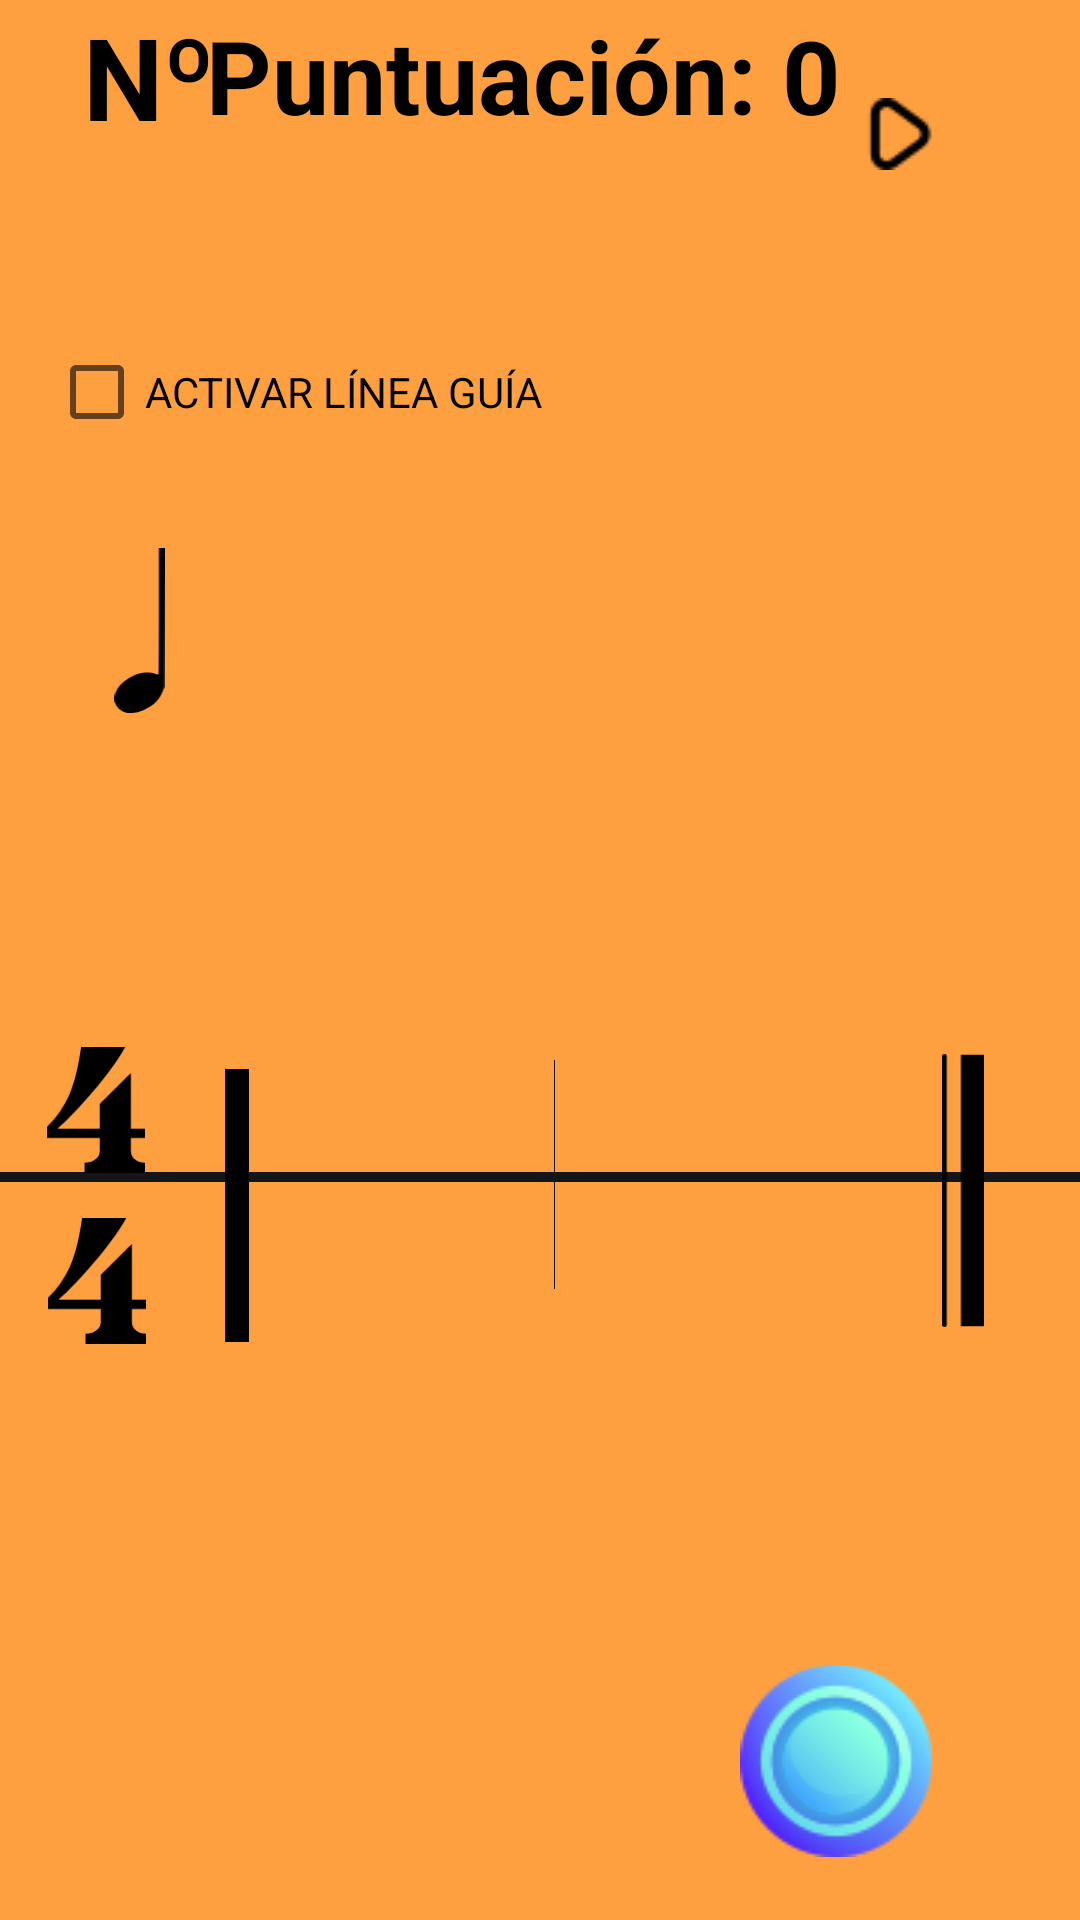

Write the Android layout XML for this screen, with the resource values it uses.
<!-- AndroidManifest.xml: application theme Theme.RHYTHMON -->
<!-- res/layout/activity_mini_juego.xml -->
<?xml version="1.0" encoding="utf-8"?>
<androidx.constraintlayout.widget.ConstraintLayout xmlns:android="http://schemas.android.com/apk/res/android"
    xmlns:app="http://schemas.android.com/apk/res-auto"
    xmlns:tools="http://schemas.android.com/tools"
    android:layout_width="match_parent"
    android:layout_height="match_parent"
    tools:context="MiniJuego.MiniJuego"
    android:background="#FFA040">

    <LinearLayout
        android:id="@+id/linearLayout"
        android:layout_width="match_parent"
        android:layout_height="match_parent"
        android:orientation="vertical">

        <androidx.constraintlayout.widget.ConstraintLayout
            android:id="@+id/layoutCompas"
            android:layout_width="match_parent"
            android:layout_height="match_parent">

            <TextView
                android:id="@+id/tvCuentaAtras"
                android:layout_width="0dp"
                android:layout_height="0dp"
                android:textAlignment="center"
                android:textAllCaps="true"
                android:textColor="#CD000000"
                android:textSize="80sp"
                android:textStyle="bold"
                app:layout_constraintBottom_toBottomOf="parent"
                app:layout_constraintEnd_toEndOf="parent"
                app:layout_constraintStart_toStartOf="parent"
                app:layout_constraintTop_toTopOf="parent" />

            <TextView
                android:id="@+id/tvNumDictados"
                android:layout_width="wrap_content"
                android:layout_height="wrap_content"
                android:text="Nº"
                android:textColor="#000000"
                android:textSize="38sp"
                android:textStyle="bold"
                app:layout_constraintBottom_toBottomOf="parent"
                app:layout_constraintEnd_toEndOf="parent"
                app:layout_constraintHorizontal_bias="0.088"
                app:layout_constraintStart_toStartOf="parent"
                app:layout_constraintTop_toTopOf="parent"
                app:layout_constraintVertical_bias="0.0" />

            <TextView
                android:id="@+id/tvPuntuacion"
                android:layout_width="wrap_content"
                android:layout_height="wrap_content"
                android:text="Puntuación: 0"
                android:textColor="#000000"

                android:textSize="34sp"
                android:textStyle="bold"
                app:layout_constraintBottom_toBottomOf="parent"
                app:layout_constraintEnd_toEndOf="parent"
                app:layout_constraintHorizontal_bias="0.463"
                app:layout_constraintStart_toStartOf="parent"
                app:layout_constraintTop_toTopOf="parent"
                app:layout_constraintVertical_bias="0.004" />

            <ImageView
                android:id="@+id/ivBarraCompas"
                android:layout_width="792dp"
                android:layout_height="58dp"
                app:layout_constraintBottom_toBottomOf="parent"
                app:layout_constraintEnd_toEndOf="parent"
                app:layout_constraintHorizontal_bias="0.43"
                app:layout_constraintStart_toStartOf="parent"
                app:layout_constraintTop_toTopOf="parent"
                app:layout_constraintVertical_bias="0.624"
                app:srcCompat="@drawable/barra_horizontal" />

            <ImageView
                android:id="@+id/ivBarraDoble"
                android:layout_width="14dp"
                android:layout_height="91dp"
                android:layout_marginEnd="32dp"
                app:layout_constraintBottom_toBottomOf="parent"
                app:layout_constraintEnd_toEndOf="parent"
                app:layout_constraintTop_toTopOf="parent"
                app:layout_constraintVertical_bias="0.64"
                app:srcCompat="@drawable/barra_doble" />

            <ImageView
                android:id="@+id/ivCompas4Arriba"
                android:layout_width="40dp"
                android:layout_height="42dp"
                android:layout_marginBottom="1dp"
                app:layout_constraintBottom_toTopOf="@+id/ivCompas4Abajo"
                app:layout_constraintEnd_toEndOf="parent"
                app:layout_constraintHorizontal_bias="0.038"
                app:layout_constraintStart_toStartOf="parent"
                app:layout_constraintTop_toTopOf="parent"
                app:layout_constraintVertical_bias="0.961"
                app:srcCompat="@drawable/compas_4" />

            <ImageView
                android:id="@+id/ivBarraGruesa"
                android:layout_width="14dp"
                android:layout_height="91dp"
                android:layout_marginStart="72dp"
                app:layout_constraintBottom_toBottomOf="parent"
                app:layout_constraintStart_toStartOf="parent"
                app:layout_constraintTop_toTopOf="parent"
                app:layout_constraintVertical_bias="0.649"
                app:srcCompat="@drawable/barra_gruesa" />

            <ImageView
                android:id="@+id/ivCompas4Abajo"
                android:layout_width="40dp"
                android:layout_height="42dp"
                app:layout_constraintBottom_toBottomOf="parent"
                app:layout_constraintEnd_toEndOf="parent"
                app:layout_constraintHorizontal_bias="0.039"
                app:layout_constraintStart_toStartOf="parent"
                app:layout_constraintTop_toTopOf="parent"
                app:layout_constraintVertical_bias="0.679"
                app:srcCompat="@drawable/compas_4" />

            <ImageView
                android:id="@+id/ivBarraSeparadora"
                android:layout_width="wrap_content"
                android:layout_height="35dp"
                android:rotation="90"
                app:layout_constraintBottom_toBottomOf="parent"
                app:layout_constraintEnd_toEndOf="parent"
                app:layout_constraintHorizontal_bias="0.517"
                app:layout_constraintStart_toStartOf="parent"
                app:layout_constraintTop_toTopOf="parent"
                app:layout_constraintVertical_bias="0.618"
                app:srcCompat="@drawable/barra_horizontal" />

            <ImageView
                android:id="@+id/ivLineaGuia"
                android:layout_width="wrap_content"
                android:layout_height="35dp"
                android:rotation="90"
                android:visibility="invisible"
                app:layout_constraintBottom_toBottomOf="parent"
                app:layout_constraintEnd_toEndOf="parent"
                app:layout_constraintHorizontal_bias="0.051"
                app:layout_constraintStart_toStartOf="parent"
                app:layout_constraintTop_toTopOf="parent"
                app:layout_constraintVertical_bias="0.618"
                app:srcCompat="@drawable/barra_horizontal" />

            <ImageButton
                android:id="@+id/btnPulsador"
                android:layout_width="112dp"
                android:layout_height="106dp"
                android:backgroundTint="#00FFFFFF"
                android:onClick="btnPulsador"
                app:layout_constraintBottom_toBottomOf="parent"
                app:layout_constraintEnd_toEndOf="parent"
                app:layout_constraintHorizontal_bias="0.898"
                app:layout_constraintStart_toStartOf="parent"
                app:layout_constraintTop_toTopOf="parent"
                app:layout_constraintVertical_bias="1.0"
                android:soundEffectsEnabled="false"
                app:srcCompat="@drawable/boton" />

            <ImageView
                android:id="@+id/ivNegraTempo"
                android:layout_width="37dp"
                android:layout_height="55dp"
                app:layout_constraintBottom_toBottomOf="parent"
                app:layout_constraintEnd_toEndOf="parent"
                app:layout_constraintHorizontal_bias="0.087"
                app:layout_constraintStart_toStartOf="parent"
                app:layout_constraintTop_toTopOf="parent"
                app:layout_constraintVertical_bias="0.312"
                app:srcCompat="@drawable/negra" />

            <TextView
                android:id="@+id/tv_Tempo"
                android:layout_width="wrap_content"
                android:layout_height="wrap_content"
                android:textSize="20sp"
                android:textStyle="bold"
                app:layout_constraintBottom_toBottomOf="parent"
                app:layout_constraintEnd_toEndOf="parent"
                app:layout_constraintHorizontal_bias="0.149"
                app:layout_constraintStart_toStartOf="parent"
                app:layout_constraintTop_toBottomOf="@+id/checkBoxLineaAyuda"
                app:layout_constraintVertical_bias="0.087" />

            <ImageButton
                android:id="@+id/btnPlayMinijuego"
                android:layout_width="wrap_content"
                android:layout_height="wrap_content"
                android:backgroundTint="#00FFFFFF"
                android:minHeight="48dp"
                android:onClick="btnPlay"
                app:layout_constraintBottom_toBottomOf="parent"
                app:layout_constraintEnd_toEndOf="parent"
                app:layout_constraintHorizontal_bias="0.882"
                app:layout_constraintStart_toStartOf="parent"
                app:layout_constraintTop_toTopOf="parent"
                app:layout_constraintVertical_bias="0.035"
                app:srcCompat="@drawable/play" />

            <ImageButton
                android:id="@+id/btnAtrasMinijuego"
                android:layout_width="wrap_content"
                android:layout_height="wrap_content"
                android:backgroundTint="#00FFFFFF"
                android:minHeight="48dp"
                android:onClick="volverMinijuego"
                app:layout_constraintBottom_toBottomOf="parent"
                app:layout_constraintEnd_toEndOf="parent"
                app:layout_constraintHorizontal_bias="0.967"
                app:layout_constraintStart_toStartOf="parent"
                app:layout_constraintTop_toTopOf="parent"
                app:layout_constraintVertical_bias="0.036"
                app:srcCompat="@drawable/volver" />

            <CheckBox
                android:id="@+id/checkBoxLineaAyuda"
                android:layout_width="212dp"
                android:layout_height="48dp"
                android:text="ACTIVAR LÍNEA GUÍA"
                android:textSize="14sp"
                app:layout_constraintBottom_toBottomOf="parent"
                app:layout_constraintEnd_toEndOf="parent"
                app:layout_constraintHorizontal_bias="0.111"
                app:layout_constraintStart_toStartOf="parent"
                app:layout_constraintTop_toTopOf="parent"
                app:layout_constraintVertical_bias="0.18" />

        </androidx.constraintlayout.widget.ConstraintLayout>

    </LinearLayout>

</androidx.constraintlayout.widget.ConstraintLayout>
<!-- resources referenced by this layout -->
<resources>
  <!-- drawable barra_doble (drawable) -->
  <?xml version="1.0" encoding="utf-8"?>
  <vector xmlns:android="http://schemas.android.com/apk/res/android"
      android:width="13.659217dp"
      android:height="90dp"
      android:viewportWidth="13.659217"
      android:viewportHeight="90">
  
      <group
          android:translateX="-86.908488"
          android:translateY="-82.666667">
          <path
              android:fillType="evenOdd"
              android:strokeColor="#000000"
              android:strokeWidth="1.46628308"
              android:strokeLineCap="round"
              android:pathData="M87.641703,83.41025v88.51283" />
          <path
              android:fillColor="#000000"
              android:strokeWidth="0.54985607"
              android:pathData="M93.043358,82.945045h7.5243468v89.44326h-7.5243468V82.945045Z" />
      </group>
  </vector>
  <!-- drawable barra_gruesa (drawable) -->
  <?xml version="1.0" encoding="utf-8"?>
  <vector xmlns:android="http://schemas.android.com/apk/res/android"
      android:width="7.5243468dp"
      android:height="89.443268dp"
      android:viewportWidth="7.5243468"
      android:viewportHeight="89.443268">
  
      <group
          android:translateX="-68.053299"
          android:translateY="-82.189079">
          <path
              android:fillColor="#000000"
              android:strokeWidth="0.54985613"
              android:pathData="M 68.053299 82.189079 H 75.5776458 V 171.632347 H 68.053299 V 82.189079 Z" />
      </group>
  </vector>
  <!-- drawable barra_horizontal (drawable) -->
  <?xml version="1.0" encoding="utf-8"?>
  <vector xmlns:android="http://schemas.android.com/apk/res/android"
      android:viewportWidth="21.49607"
      android:viewportHeight="0.117263"
      android:width="76.16719dp"
      android:height="0.4154988dp">
      <group
          android:translateX="328.4112"
          android:translateY="-148.6529">
          <group
              android:scaleX="1.086255"
              android:scaleY="0.1838264"
              android:translateX="-330.1803"
              android:translateY="79.85755">
              <path
                  android:pathData="M1.6286729 374.55785H21.417841"
                  android:strokeColor="#131516"
                  android:strokeWidth="0.6379008" />
          </group>
      </group>
  </vector>
  <!-- drawable compas_4 (drawable) -->
  <?xml version="1.0" encoding="utf-8"?>
  <vector xmlns:android="http://schemas.android.com/apk/res/android"
      android:viewportWidth="8.360834"
      android:viewportHeight="10.76854"
      android:width="29.625dp"
      android:height="38.15624dp">
  
      <group
          android:translateX="-29.83744"
          android:translateY="-141.9372">
  
          <path
              android:pathData="M32.747857,141.93716h3.757083c-1.296458,2.35479,-4.206875,5.60916,-5.767916,6.985h3.598333v-2.11667c0.714375,-0.71437,2.301875,-2.30187,2.645833,-2.64583v4.7625h1.217084v0.79375H36.98119v1.13771c0,0.5027,0.47625,0.97895,1.217084,0.97895v0.87313h-5.159375v-0.87313c0.767291,0,1.296458,-0.47625,1.296458,-0.97895v-1.13771H29.83744v-0.9525c1.190625,-1.11125,1.666875,-2.27542,1.852084,-2.61938,0.635,-1.50812,0.820208,-2.67229,1.058333,-4.20687z"
              android:fillColor="#000000" />
  
      </group>
  
  </vector>
  <style name="Theme.RHYTHMON" parent="Theme.MaterialComponents.DayNight.DarkActionBar">
          
          <item name="colorPrimary">@color/purple_500</item>
          <item name="colorPrimaryVariant">@color/purple_700</item>
          <item name="colorOnPrimary">@color/white</item>
          
          <item name="colorSecondary">@color/teal_200</item>
          <item name="colorSecondaryVariant">@color/teal_700</item>
          <item name="colorOnSecondary">@color/black</item>
          
          <item name="android:statusBarColor">?attr/colorPrimaryVariant</item>
          
      </style>
  <!-- not gathered from this repository: default colours our renderer supplied (Android Studio template values) -->
  <color name="purple_500">#FF6200EE</color>
  <color name="purple_700">#FF3700B3</color>
  <color name="teal_200">#FF03DAC5</color>
  <color name="teal_700">#FF018786</color>
  <color name="black">#FF000000</color>
  <color name="white">#FFFFFFFF</color>
</resources>
